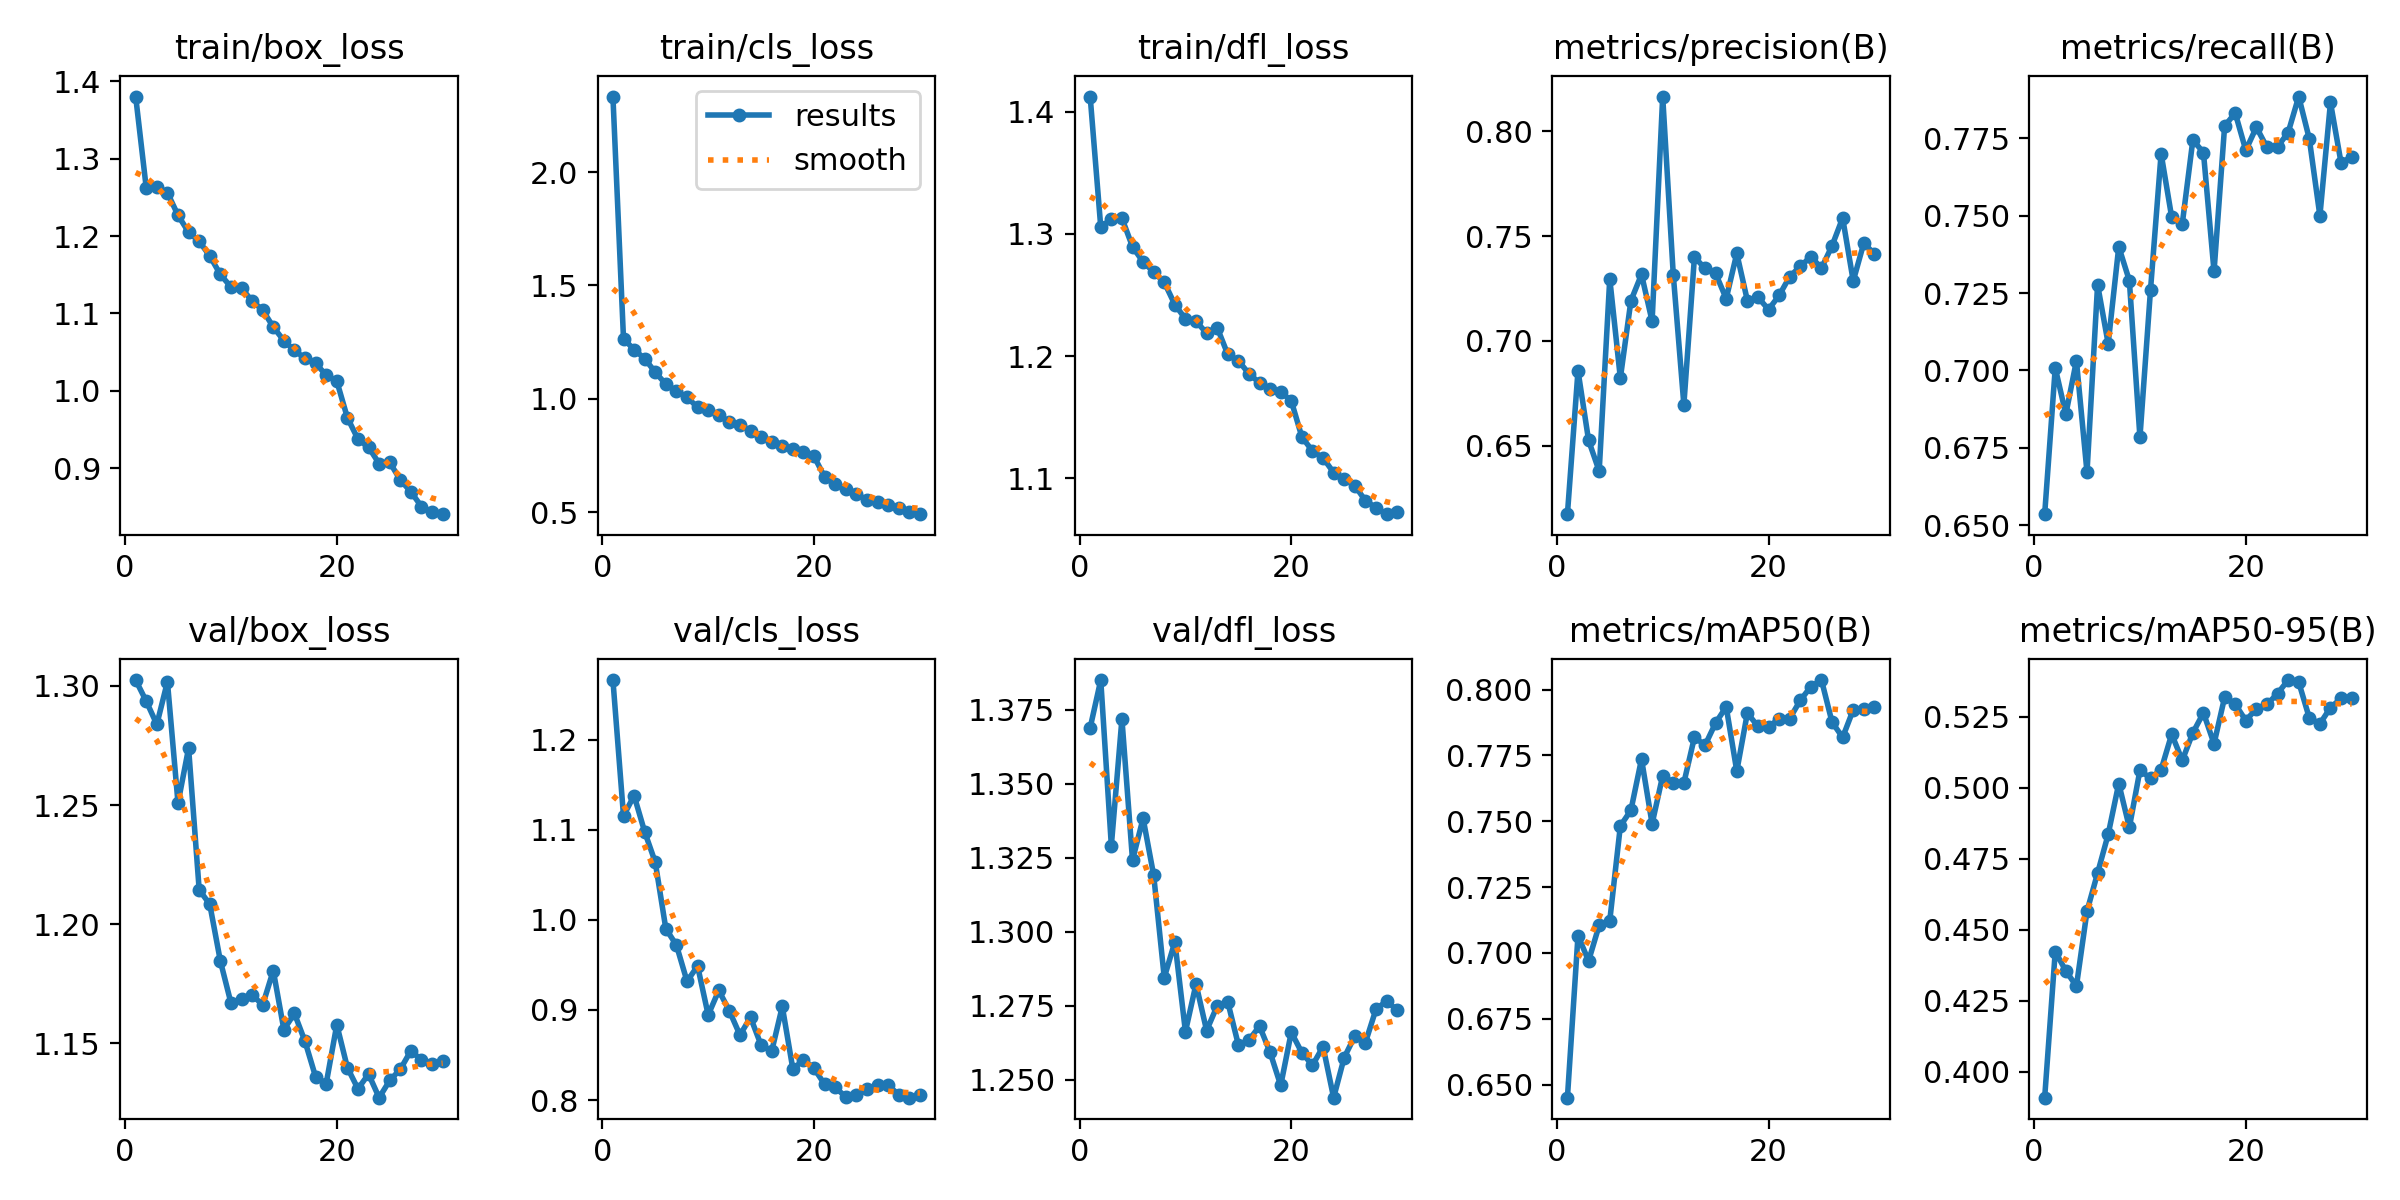

The data file committed next to this chart (first rows):
epoch, time, train/box_loss, train/cls_loss, train/dfl_loss, metrics/precision(B), metrics/recall(B), metrics/mAP50(B), metrics/mAP50-95(B), val/box_loss, val/cls_loss, val/dfl_loss, lr/pg0, lr/pg1, lr/pg2
1, 46.64, 1.38, 2.333, 1.413, 0.6173, 0.6536, 0.6451, 0.3909, 1.302, 1.266, 1.369, 0.0002362, 0.0002362, 0.0002362
2, 90.59, 1.262, 1.265, 1.306, 0.6857, 0.7008, 0.7066, 0.4423, 1.294, 1.115, 1.385, 0.0004586, 0.0004586, 0.0004586
3, 134.3, 1.263, 1.217, 1.312, 0.6525, 0.6859, 0.697, 0.4355, 1.284, 1.138, 1.329, 0.0006652, 0.0006652, 0.0006652
4, 178.4, 1.256, 1.177, 1.313, 0.6379, 0.7032, 0.7105, 0.4301, 1.302, 1.098, 1.372, 0.0006433, 0.0006433, 0.0006433
5, 222, 1.227, 1.118, 1.29, 0.7297, 0.6671, 0.7123, 0.4565, 1.251, 1.064, 1.324, 0.0006198, 0.0006198, 0.0006198
6, 266, 1.205, 1.065, 1.277, 0.6822, 0.7277, 0.7482, 0.4699, 1.274, 0.99, 1.338, 0.0005962, 0.0005962, 0.0005962
7, 312.1, 1.193, 1.034, 1.269, 0.7192, 0.7087, 0.7542, 0.4835, 1.214, 0.9719, 1.319, 0.0005726, 0.0005726, 0.0005726
8, 356.6, 1.174, 1.008, 1.26, 0.7317, 0.74, 0.7736, 0.5014, 1.208, 0.9318, 1.285, 0.0005491, 0.0005491, 0.0005491
9, 400.6, 1.15, 0.9623, 1.242, 0.7094, 0.729, 0.749, 0.486, 1.185, 0.9487, 1.297, 0.0005255, 0.0005255, 0.0005255
10, 444.9, 1.134, 0.9502, 1.231, 0.8166, 0.6784, 0.7673, 0.5061, 1.167, 0.8943, 1.266, 0.0005019, 0.0005019, 0.0005019
11, 489.2, 1.132, 0.9267, 1.229, 0.7315, 0.7261, 0.7647, 0.5033, 1.169, 0.9216, 1.282, 0.0004784, 0.0004784, 0.0004784
12, 532.9, 1.116, 0.8978, 1.219, 0.6695, 0.7701, 0.7646, 0.5063, 1.17, 0.8989, 1.267, 0.0004548, 0.0004548, 0.0004548
13, 576.3, 1.104, 0.8846, 1.223, 0.74, 0.7495, 0.7819, 0.5188, 1.166, 0.8721, 1.275, 0.0004313, 0.0004313, 0.0004313
14, 622.3, 1.082, 0.8602, 1.201, 0.7345, 0.7474, 0.7789, 0.5096, 1.181, 0.8917, 1.276, 0.0004077, 0.0004077, 0.0004077
15, 666.3, 1.065, 0.8333, 1.196, 0.7321, 0.7745, 0.7873, 0.5193, 1.156, 0.8609, 1.262, 0.0003841, 0.0003841, 0.0003841
16, 710.3, 1.052, 0.8115, 1.186, 0.7201, 0.7704, 0.7934, 0.5263, 1.163, 0.8541, 1.263, 0.0003606, 0.0003606, 0.0003606
17, 755, 1.042, 0.7925, 1.178, 0.7417, 0.732, 0.769, 0.5154, 1.151, 0.9038, 1.268, 0.000337, 0.000337, 0.000337
18, 798.7, 1.035, 0.7769, 1.173, 0.7192, 0.779, 0.7911, 0.5318, 1.136, 0.8343, 1.259, 0.0003134, 0.0003134, 0.0003134
19, 842.8, 1.02, 0.7636, 1.171, 0.7208, 0.7832, 0.786, 0.5293, 1.133, 0.8446, 1.248, 0.0002899, 0.0002899, 0.0002899
20, 889.3, 1.012, 0.7464, 1.163, 0.7149, 0.7712, 0.7858, 0.5236, 1.158, 0.8351, 1.266, 0.0002663, 0.0002663, 0.0002663
21, 933.3, 0.9651, 0.6554, 1.134, 0.7217, 0.7786, 0.7889, 0.5277, 1.14, 0.8174, 1.259, 0.0002428, 0.0002428, 0.0002428
22, 975.4, 0.9375, 0.6241, 1.122, 0.7307, 0.7721, 0.789, 0.5292, 1.131, 0.8139, 1.255, 0.0002192, 0.0002192, 0.0002192
23, 1022, 0.9269, 0.6035, 1.117, 0.7355, 0.7723, 0.7959, 0.5331, 1.137, 0.8035, 1.261, 0.0001956, 0.0001956, 0.0001956
24, 1070, 0.9058, 0.5799, 1.105, 0.7402, 0.7769, 0.8011, 0.5378, 1.127, 0.8051, 1.244, 0.0001721, 0.0001721, 0.0001721
25, 1116, 0.9074, 0.555, 1.099, 0.7347, 0.7885, 0.8036, 0.5371, 1.134, 0.8123, 1.258, 0.0001485, 0.0001485, 0.0001485
26, 1159, 0.8847, 0.5466, 1.094, 0.7454, 0.7748, 0.7876, 0.5245, 1.139, 0.817, 1.265, 0.000125, 0.000125, 0.000125
27, 1202, 0.8692, 0.5337, 1.082, 0.7587, 0.75, 0.7819, 0.5224, 1.147, 0.8163, 1.263, 0.0001014, 0.0001014, 0.0001014
28, 1244, 0.8502, 0.5182, 1.076, 0.7286, 0.7866, 0.7923, 0.5281, 1.143, 0.806, 1.274, 7.7826e-05, 7.7826e-05, 7.7826e-05
29, 1289, 0.8427, 0.4992, 1.071, 0.7467, 0.7671, 0.7927, 0.5314, 1.141, 0.8026, 1.277, 5.4264e-05, 5.4264e-05, 5.4264e-05
30, 1335, 0.8403, 0.4914, 1.072, 0.7415, 0.769, 0.7933, 0.5313, 1.142, 0.8053, 1.274, 3.0702e-05, 3.0702e-05, 3.0702e-05
